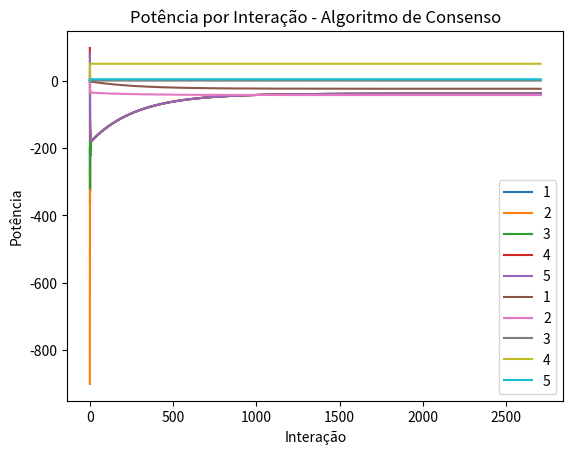

Python code for this plot:
import numpy as np
import matplotlib.pyplot as plt
import time

Carga=[0,1]
Ren=[2]
Desp=[3]
Bat=[4]


pmaxess = 40
alp_ess = 2
beta = 8

'''
#Carga Baixa:
soc=0.2
P_ren=np.array([0,0,10,0,0])
Carga_lim=[18.6,30] 
w=[-36.33,-44.46,0,0,0 ] 
u=[w[0]/Carga_lim[0],w[1]/Carga_lim[1],0,0,0]
epil=np.array([0.09620941, 0.09279018, 0.09277552, 0.09121696, 0.07829946])
'''

'''
#Carga Média:
soc=0.4
P_ren=np.array([0,0,8.5,0,0])
Carga_lim=[31.34,32.15]  
w=[-36.33,-44.46,0,0,0 ] 
u=[w[0]/Carga_lim[0],w[1]/Carga_lim[1],0,0,0]
epil= np.array([0.09729889, 0.09739181, 0.07982797, 0.09873122, 0.08240919])
'''

   
#Carga Alta:
soc=0.1
P_ren=np.array([0,0,13.15,0,0])
Carga_lim=[30,42.9]
w=[-200.25059791, -900.44001645]
u=[w[0]/30,w[1]/44.9,0,0,0]
epil = np.array([0.09253438, 0.09307257, 0.08087597, 0.09236009, 0.09631662])


bet_ess = alp_ess*pmaxess*(1-soc) + beta
alp = np.array([0,0,0,0.18,2]) 
bet = np.array([1,1,1,97,bet_ess])
nDG=2 

nG = len(alp)

A = np.array([[0,1,0,0,1],
              [1,0,1,0,0],
              [0,1,0,1,0],
              [0,0,1,0,1],
              [1,0,0,1,0]])

D=np.diag(np.sum(A, axis=1))   


L = D - A  

I=np.identity(len(A))

MM=np.zeros([nG,nG])
for i in range (0,nG):
    for j in range(0,nG):
        if(i!=j):
             MM[i,j] = 2./(D[i,i] + D[j,j] + 1)
MM=np.multiply(A,MM)
for i in range(0,nG):
    MM[i,i] = 1 - sum(MM[i,:])

N_max=15000
N_max+=1 
  
#Parâmetro de Parada:
diff=10                           # Diferença inicial
diff_min=0.0001                   # Diferença mínima de convergência


n_algorit=0
flag=np.zeros(nG)

Plim_inf = np.array([0,0,0,-50,-(soc*pmaxess)])
Plim_sup = np.array([0,0,0,0,(1-soc)*pmaxess])

#Agentes que ultrapassaram a Potência Máxima:
P_u_max=[]    

#Agentes que ultrapassaram a Potência Mínima:
P_u_min=[]

#Agentes que não ultrapassaram os limites de potência :
P_n=[]

############################ Algoritmo de Difusão sem Restrições ##################################
tempo1=time.time()
while(sum(flag)!=0 or n_algorit==0):
    #Inicializando as Potências dos Agente:
            
    #Número Máximo de Iterações:
    N_max=15000
    N_max+=1 
    Pg=np.zeros([N_max,nG])
    
    #Custo Incremental:
    r = np.zeros([N_max,nG]) 
    
    #Inicializando o Custo Incremental dos Agente:
        
    #Agente Renovável:   
    for i in Ren:
        r[0,i]=0
        
    #Agente Carga:
    for i in Carga:
        r[0,i]=w[i]
        
    #Agente Despachável:
    for i in Desp:
        r[0,i]=bet[i]
    
    #Agente Bateria:
    for i in Bat:
        r[0,i]=bet[i]
    #Inicializando o Power Mismatch:
    Pd=np.zeros([N_max,nG])
    Pd[0]=sum(P_ren)/nG

    #Flag para rodar o while
    flag=np.zeros(nG)
    #Critério de Parada:
    diff=10  
    i=0   
    #Flag de qual tipo de algortimo se deve rodar:(Explicado melhor logo abaixo)
    flag_sem_limites = 1
    flag_limite_superior = 0
        #Consenso em si:
    while(i!=N_max-1 and diff>diff_min):     
        d=np.zeros(nG)
        for j in range(0,len(MM)):  
            r[i+1,j] = MM[j,:]@r[i,:] + epil[j]*Pd[i,j]
            '''
            Quando não há problemas nos limites dos agentes despachavéis, 
            roda-se esse caso
            '''
            if flag_sem_limites ==1: 
                if j in Ren:
                    Pg[i+1,j]=0
                if j in Carga:
                    if(abs(Pg[i,j])>=abs(Carga_lim[j])):
                        Pg[i+1,j]=Carga_lim[j]
                    else:
                        Pg[i+1,j] = -(r[i+1,j]-w[j])/(u[j])
                if j in Bat:
                    if j in P_n or n_algorit==0:
                        Pg[i+1,j] = (r[i+1,j] - bet[j])/(2*alp[j])
                    elif j in P_u_max:
                        Pg[i+1,j]=Plim_sup[j]
                    elif j in P_u_min:
                        Pg[i+1,j]=Plim_inf[j]
                if j in Desp:
                    if j in P_n or n_algorit==0:
                        Pg[i+1,j] = (r[i+1,j] - bet[j])/(2*alp[j]) 
                    elif j in P_u_max:
                        Pg[i+1,j]=Plim_sup[j]
                    elif j in P_u_min:
                        Pg[i+1,j]=Plim_inf[j]
    
                        
                '''
                Logica implementada logo abaixo desse comentário:
                    
                    
                Possivel Problema: O número agentes despachaveis que rodaram 
                acionaram sua flag é muito grande, sendo todos postos na geração 
                máxima, tem-se que a soma do limite superior de tds eles é maior
                que a carga. 
                
                Solução irá ser realizado um consenso sem restrições entre esses 
                agentes que ultrapassaram o limite máximo, mantendo os que estão
                no limite mínimo em 0. No fim, o consenso irá resolver o despacho
                econômico.
                '''  
            elif flag_limite_superior == 1:
                if j in Ren:
                    Pg[i+1,j]=0
                if j in Carga:
                    if(abs(Pg[i,j])>=abs(Carga_lim[j])):
                        Pg[i+1,j]=Carga_lim[j]
                    else:
                        Pg[i+1,j] = -(r[i+1,j]-w[j])/(u[j])
                if j in Bat:
                    if j in P_n or n_algorit==0:
                        Pg[i+1,j] = (r[i+1,j] - bet[j])/(2*alp[j])
                    elif j in P_u_max:
                        Pg[i+1,j]=(r[i+1,j] - bet[j])/(2*alp[j])
                    elif j in P_u_min:
                        Pg[i+1,j]=Plim_inf[j]
                if j in Desp:
                    if j in P_n or n_algorit==0:
                        Pg[i+1,j] = (r[i+1,j] - bet[j])/(2*alp[j]) 
                    elif j in P_u_max:
                        Pg[i+1,j]= (r[i+1,j] - bet[j])/(2*alp[j]) 
                    elif j in P_u_min:
                        Pg[i+1,j]=Plim_inf[j]
                    
            Pd[i+1,j]=Pd[i,:]@MM[j,:] - (Pg[i+1,j] - Pg[i,j])
        d=abs(r[i+1]-r[i])
        if(i==0):
            diff=1
        else:
            diff=max(d) 
        i+=1
    #Corte do i:
    r=r[:i,:]  
    Pg=Pg[:i,:]
    inter=i
    print("Pg:",Pg[-1])
    #Limites de Potência
    for i in range(0,nG):
        if(Pg[-1,i]>=Plim_sup[i]):
            if i in Desp:
                if n_algorit==0:
                    P_u_max.append(i)
                    flag[j]=1
                else:
                    if i in P_n:
                        P_n.remove(i)
                        P_u_max.append(i)
                        flag[i]=1
                    elif i in P_u_min:
                        P_u_min.remove(i)
                        P_u_max.append(i)
                        flag[i]=1
            if i in Bat:
                if n_algorit==0:
                    P_u_max.append(i)
                    flag[i]=1
                else:
                    if i in P_n:
                        P_n.remove(i)
                        P_u_max.append(i)
                        flag[i]=1
                    elif i in P_u_min:
                        P_u_min.remove(i)
                        P_u_max.append(i)
                        flag[i]=1
        elif(Pg[-1,i]<=Plim_inf[i]):
            if i in Desp:
                if n_algorit==0:
                    P_u_min.append(i)
                    flag[i]=1
                else:
                    if i in P_n:
                        P_n.remove(i)
                        P_u_min.append(i)
                        flag[i]=1
                    elif i in P_u_max:
                        P_u_max.remove(i)
                        P_u_min.append(i)
                        flag[i]=1
            if i in Bat:
                if n_algorit==0:
                    P_u_min.append(i)
                    flag[i]=1
                else:
                    if i in P_n:
                        P_n.remove(i)
                        P_u_min.append(i)
                        flag[i]=1
                    elif i in P_u_max:
                        P_u_max.remove(i)
                        P_u_min.append(i)
                        flag[i]=1
        else:
            if i in P_n:
                pass #Faz nada
            elif i in P_u_max:
                P_u_max.remove(i)    
                P_n.append(i)
            elif i in P_u_min:
                P_u_min.remove(i)
                P_n.append(i)
            else:
                P_n.append(i)  # Se n_algorit==0 , cai nessa condicional
# Vai pegar a soma das potências dos agentes despacháveis 
    P_sup=0
    for  a in P_u_max:
        P_sup += Plim_sup[a]
#Vai pegar a soma dos complementares da lista P_u_min e verificar se seus 
#limites máximos realmente irão obedecer a restrição de potência.
    P_inf=0
    for a in P_u_min:
        P_inf += Plim_sup[a]
    if P_sup > sum(Carga_lim):
        flag_sem_limites=0
        flag_limite_superior =1
    n_algorit+=1
    print("flag:",flag)
tempo2=time.time()
print("\nTempo Consenso com restrição:",tempo2-tempo1)    
print("\n Parou na interação:",inter) 
#Colocar isso dentro do algoritmo         
r=r[:inter,:]  #Vai cortar a matriz até a parte útil,se parar por diferença
Pg=Pg[:inter,:]
soc = (soc*40 + Pg[-1, 4])/40


######################## Exibindo os Dados sem restrições na tela ###########################

print("\n A potência de cada agente quando há restrições:",Pg[-1])
print("\n O custo incremental quando não há restrições será:",round(max(r[-1]),2))
print("\n ###################### ")

############################# Plotando os gráficos ##############################

for i in range(0,nG):
    plt.plot(r[:,i],label=i+1)
plt.legend()
plt.title("Custo Incremental por Interação - Algoritmo de Consenso")
plt.xlabel("Interação")
plt.ylabel("Custo incrementação [₩]")
plt.show()

for i in range(0,nG):
    plt.plot((Pg[:,i])*-1,label=i+1)
plt.legend()
plt.title("Potência por Interação - Algoritmo de Consenso")
plt.xlabel("Interação")
plt.ylabel("Potência")
plt.show()

